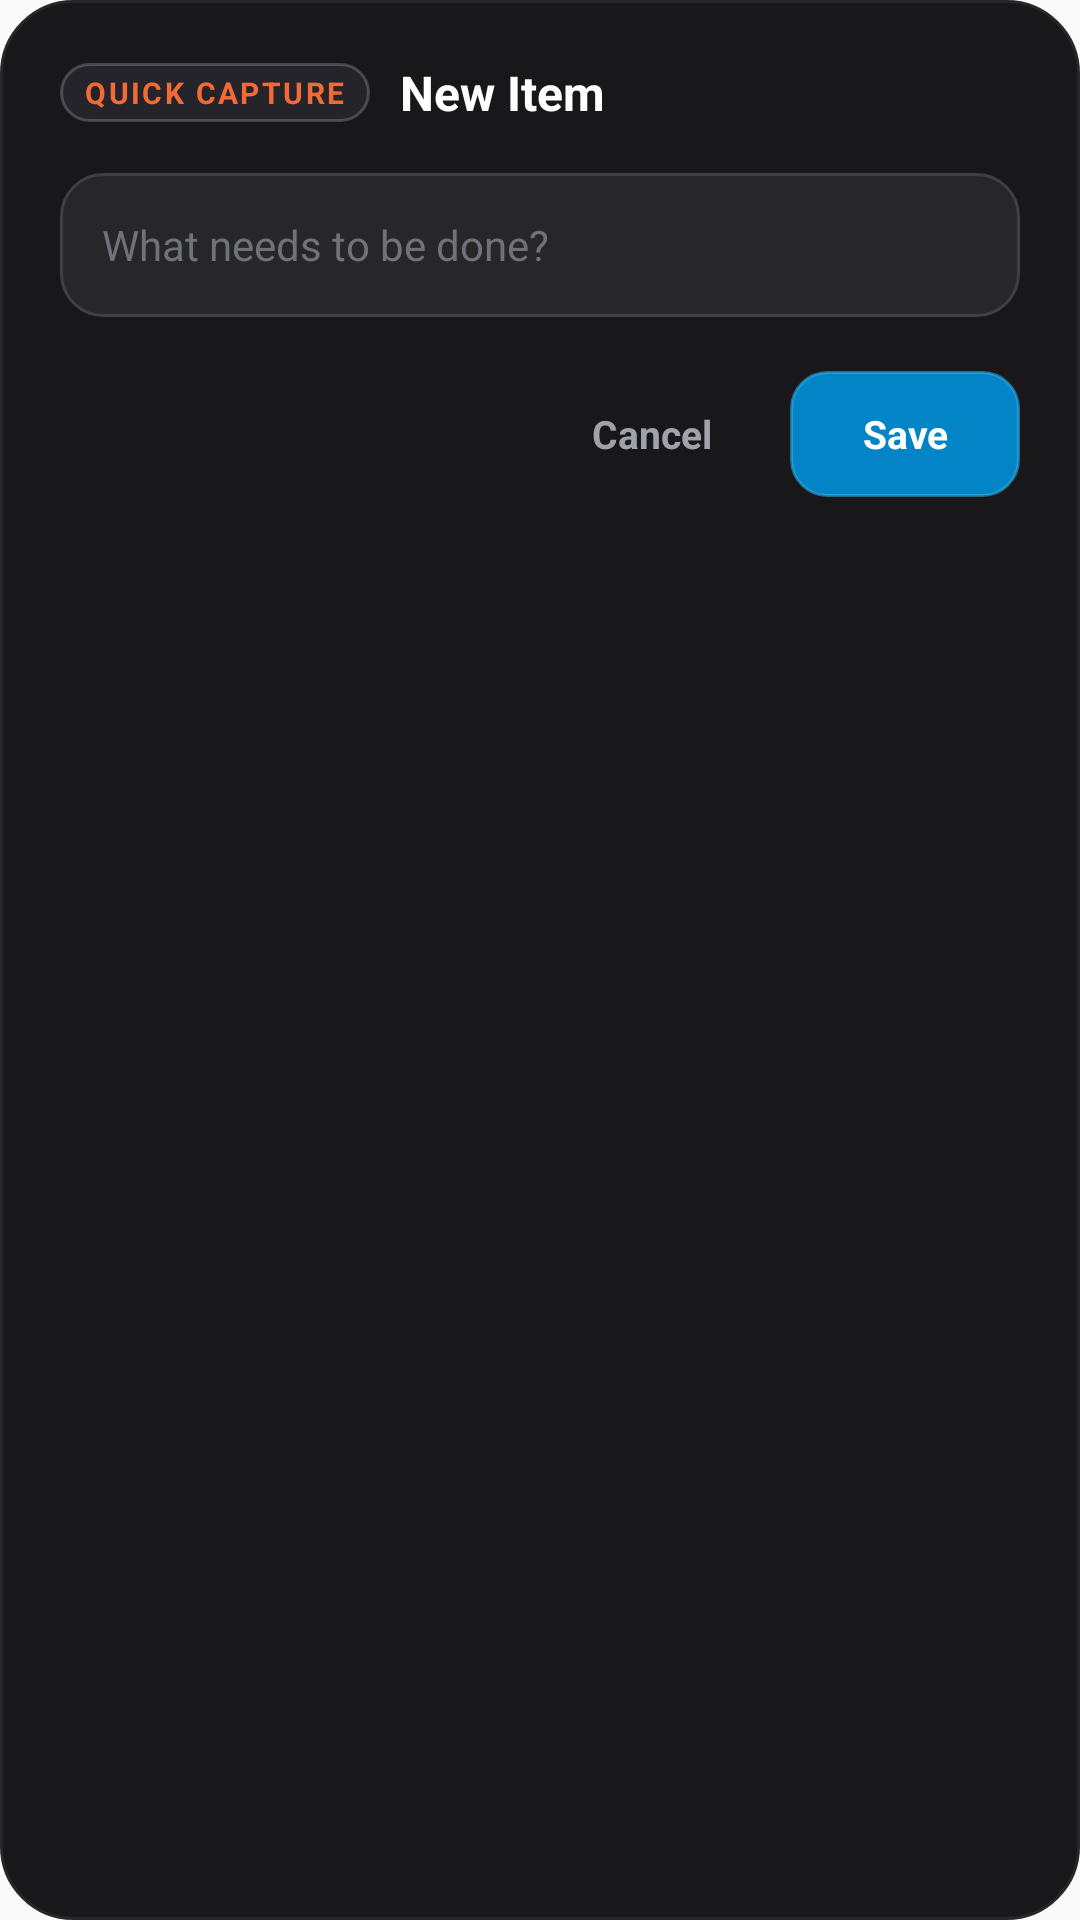

The Android layout XML behind this screen, and the referenced resources:
<!-- AndroidManifest.xml: application theme AppTheme -->
<!-- res/layout/activity_quick_capture.xml -->
<?xml version="1.0" encoding="utf-8"?>
<LinearLayout xmlns:android="http://schemas.android.com/apk/res/android"
    android:layout_width="match_parent"
    android:layout_height="wrap_content"
    android:layout_gravity="center"
    android:layout_margin="24dp"
    android:orientation="vertical"
    android:padding="20dp"
    android:background="@drawable/taskify_quick_dialog_bg">

    
    <LinearLayout
        android:layout_width="match_parent"
        android:layout_height="wrap_content"
        android:layout_marginBottom="16dp"
        android:orientation="horizontal"
        android:gravity="center_vertical">

        <TextView
            android:id="@+id/dialog_tag"
            android:layout_width="wrap_content"
            android:layout_height="wrap_content"
            android:text="QUICK CAPTURE"
            android:textColor="#F26A36"
            android:textSize="10sp"
            android:textStyle="bold"
            android:letterSpacing="0.08"
            android:paddingLeft="8dp"
            android:paddingRight="8dp"
            android:paddingStart="8dp"
            android:paddingEnd="8dp"
            android:paddingTop="3dp"
            android:paddingBottom="3dp"
            android:background="@drawable/taskify_widget_progress_badge" />

        <TextView
            android:id="@+id/dialog_title"
            android:layout_width="0dp"
            android:layout_height="wrap_content"
            android:layout_weight="1"
            android:layout_marginLeft="10dp"
            android:layout_marginStart="10dp"
            android:text="New Item"
            android:textColor="#FFFFFF"
            android:textSize="16sp"
            android:textStyle="bold" />
    </LinearLayout>

    
    <EditText
        android:id="@+id/input_primary"
        android:layout_width="match_parent"
        android:layout_height="48dp"
        android:background="@drawable/taskify_input_bg"
        android:hint="What needs to be done?"
        android:textColorHint="#71717A"
        android:textColor="#FFFFFF"
        android:textSize="14sp"
        android:paddingLeft="14dp"
        android:paddingRight="14dp"
        android:paddingStart="14dp"
        android:paddingEnd="14dp"
        android:singleLine="true"
        android:imeOptions="actionDone" />

    
    <EditText
        android:id="@+id/input_secondary"
        android:layout_width="match_parent"
        android:layout_height="48dp"
        android:layout_marginTop="10dp"
        android:background="@drawable/taskify_input_bg"
        android:hint="Note / Description"
        android:textColorHint="#71717A"
        android:textColor="#FFFFFF"
        android:textSize="14sp"
        android:paddingLeft="14dp"
        android:paddingRight="14dp"
        android:paddingStart="14dp"
        android:paddingEnd="14dp"
        android:singleLine="true"
        android:visibility="gone"
        android:imeOptions="actionDone" />

    
    <LinearLayout
        android:layout_width="match_parent"
        android:layout_height="42dp"
        android:layout_marginTop="18dp"
        android:orientation="horizontal"
        android:gravity="end|center_vertical">

        <TextView
            android:id="@+id/btn_cancel"
            android:layout_width="wrap_content"
            android:layout_height="match_parent"
            android:gravity="center"
            android:paddingLeft="18dp"
            android:paddingRight="18dp"
            android:paddingStart="18dp"
            android:paddingEnd="18dp"
            android:text="Cancel"
            android:textColor="#A1A1AA"
            android:textSize="13sp"
            android:textStyle="bold"
            android:clickable="true"
            android:focusable="true" />

        <TextView
            android:id="@+id/btn_save"
            android:layout_width="wrap_content"
            android:layout_height="match_parent"
            android:layout_marginLeft="8dp"
            android:layout_marginStart="8dp"
            android:gravity="center"
            android:paddingLeft="24dp"
            android:paddingRight="24dp"
            android:paddingStart="24dp"
            android:paddingEnd="24dp"
            android:text="Save"
            android:textColor="#FFFFFF"
            android:textSize="13sp"
            android:textStyle="bold"
            android:background="@drawable/taskify_timer_chip_active_bg"
            android:clickable="true"
            android:focusable="true" />
    </LinearLayout>
</LinearLayout>
<!-- resources referenced by this layout -->
<resources>
  <!-- drawable taskify_input_bg (drawable) -->
  <?xml version="1.0" encoding="utf-8"?>
  <shape xmlns:android="http://schemas.android.com/apk/res/android"
      android:shape="rectangle">
      <solid android:color="#27272A" />
      <corners android:radius="14dp" />
      <stroke
          android:width="1dp"
          android:color="#3F3F46" />
  </shape>
  <!-- drawable taskify_quick_dialog_bg (drawable) -->
  <?xml version="1.0" encoding="utf-8"?>
  <shape xmlns:android="http://schemas.android.com/apk/res/android"
      android:shape="rectangle">
      <solid android:color="#18181B" />
      <corners android:radius="24dp" />
      <stroke
          android:width="1dp"
          android:color="#27272A" />
  </shape>
  <!-- drawable taskify_timer_chip_active_bg (drawable) -->
  <?xml version="1.0" encoding="utf-8"?>
  <shape xmlns:android="http://schemas.android.com/apk/res/android"
      android:shape="rectangle">
      <solid android:color="#0284C7" />
      <corners android:radius="12dp" />
      <stroke
          android:width="1dp"
          android:color="#8038BDF8" />
  </shape>
  <!-- drawable taskify_widget_progress_badge (drawable) -->
  <?xml version="1.0" encoding="utf-8"?>
  <shape xmlns:android="http://schemas.android.com/apk/res/android"
      android:shape="rectangle">
      <solid android:color="#24242A" />
      <corners android:radius="14dp" />
      <stroke
          android:width="1dp"
          android:color="#33FFFFFF" />
  </shape>
  <style name="AppTheme" parent="Theme.AppCompat.Light.DarkActionBar">
          
          <item name="colorPrimary">@color/colorPrimary</item>
          <item name="colorPrimaryDark">@color/colorPrimaryDark</item>
          <item name="colorAccent">@color/colorAccent</item>
      </style>
  <!-- not gathered from this repository: default colours our renderer supplied (Android Studio template values) -->
  <color name="colorPrimary">#FF6200EE</color>
  <color name="colorPrimaryDark">#FF3700B3</color>
  <color name="colorAccent">#FF03DAC5</color>
</resources>
